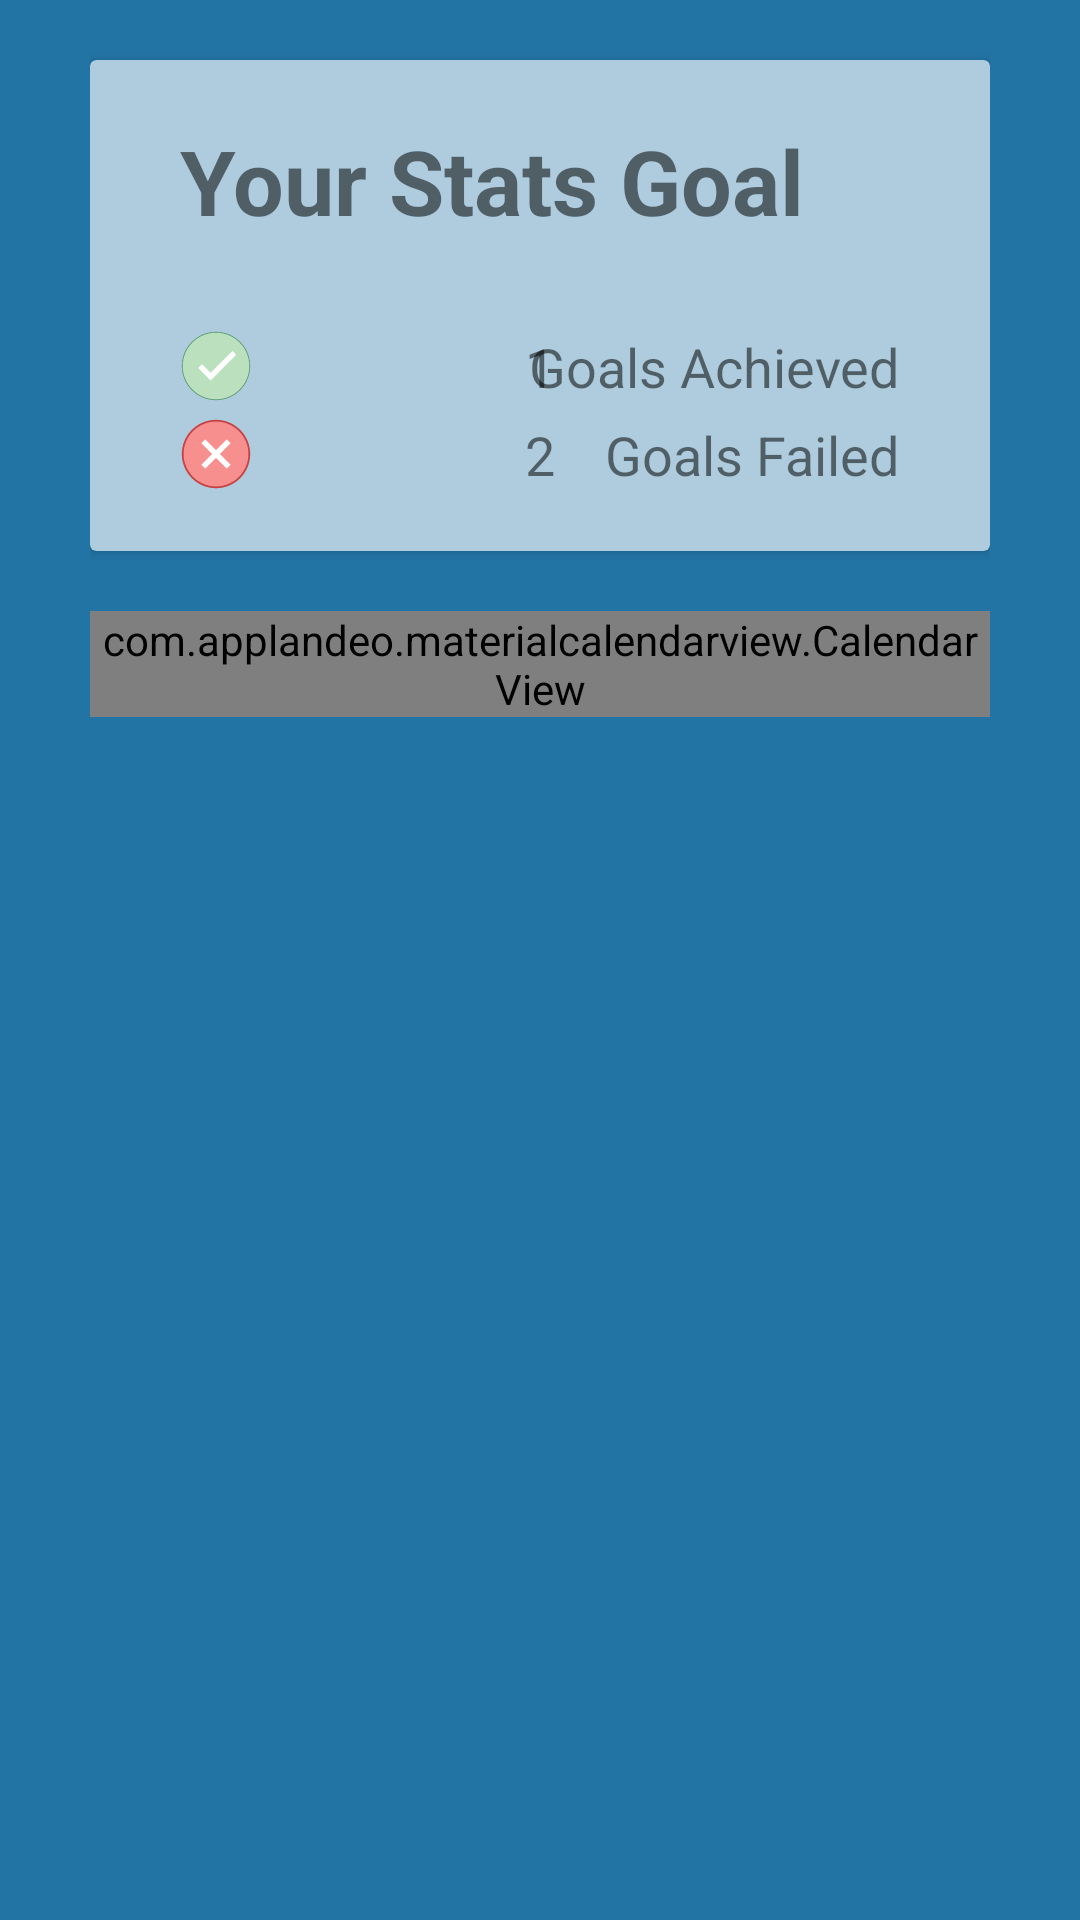

Produce the Android XML layout that renders to this screen, including the resource entries it uses.
<!-- AndroidManifest.xml: application theme AppTheme -->
<!-- res/layout/fragment_calendar.xml -->
<?xml version="1.0" encoding="utf-8"?>
<ScrollView xmlns:android="http://schemas.android.com/apk/res/android"
        xmlns:app="http://schemas.android.com/apk/res-auto"
        xmlns:tools="http://schemas.android.com/tools"
        android:layout_width="match_parent"
        android:layout_height="match_parent"
        android:background="@color/darkBlue"
        tools:context=".CalendarFragment">
    

    <LinearLayout
            android:layout_width="match_parent"
            android:layout_height="match_parent"
            android:orientation="vertical"
            android:paddingHorizontal="@dimen/card_margin_horizontal">

        <androidx.cardview.widget.CardView
                android:id="@+id/cardView"
                android:layout_width="match_parent"
                android:layout_height="wrap_content"
                android:layout_gravity="center"
                android:layout_marginTop="20dp"
                android:backgroundTint="@color/lightBlue">

            <LinearLayout
                    android:layout_width="match_parent"
                    android:layout_height="match_parent"
                    android:layout_marginHorizontal="@dimen/card_margin_horizontal"
                    android:orientation="vertical">

                <TextView
                        android:layout_width="match_parent"
                        android:layout_height="@dimen/textHeight"
                        android:layout_marginVertical="@dimen/titleMargin"
                        android:text="@string/your_stats_goal"
                        android:textSize="@dimen/title"
                        android:textStyle="bold" />

                <LinearLayout
                        android:layout_width="match_parent"
                        android:layout_height="wrap_content"
                        android:layout_marginBottom="@dimen/titleMargin"
                        android:orientation="vertical">

                    <RelativeLayout
                            android:layout_width="match_parent"
                            android:layout_height="wrap_content"
                            android:layout_marginBottom="5dp">


                        <ImageView
                                android:id="@+id/checkedIcon"
                                android:layout_width="24dp"
                                android:layout_height="24dp"
                                android:layout_alignParentStart="true"
                                android:layout_alignParentLeft="true"
                                android:src="@drawable/ic_check_24dp"/>
                        <TextView
                                android:id="@+id/goalsAchievedNumber"
                                android:layout_width="wrap_content"
                                android:layout_height="wrap_content"
                                android:layout_centerHorizontal="true"
                                android:text="1"
                                android:textSize="@dimen/subtitle" />

                        <TextView
                                android:id="@+id/goalsAchievedLabel"
                                android:layout_width="wrap_content"
                                android:layout_height="wrap_content"
                                android:layout_alignParentRight="true"
                                android:text="Goals Achieved"
                                android:textSize="@dimen/subtitle" />
                    </RelativeLayout>


                    <RelativeLayout
                            android:layout_width="match_parent"
                            android:layout_height="wrap_content">


                        <ImageView
                                android:id="@+id/crossIcon"
                                android:layout_width="wrap_content"
                                android:layout_height="wrap_content"
                                android:layout_alignParentStart="true"
                                android:layout_alignParentLeft="true"
                                android:src="@drawable/ic_clear_24dp"
                                app:layout_constraintBottom_toBottomOf="parent" />


                        <TextView
                                android:id="@+id/goalsFailedNumber"
                                android:layout_width="wrap_content"
                                android:layout_height="wrap_content"
                                android:layout_centerHorizontal="true"
                                android:text="2"
                                android:textSize="@dimen/subtitle" />

                        <TextView
                                android:id="@+id/goalsFailed"
                                android:layout_width="wrap_content"
                                android:layout_height="wrap_content"
                                android:layout_alignParentRight="true"
                                android:text="Goals Failed"
                                android:textSize="@dimen/subtitle" />


                    </RelativeLayout>
                </LinearLayout>
            </LinearLayout>
        </androidx.cardview.widget.CardView>


        

        <com.applandeo.materialcalendarview.CalendarView
                android:id="@+id/calendarView"
                android:layout_width="match_parent"
                android:layout_height="match_parent"
                android:layout_marginTop="20dp"
                android:layout_marginBottom="80dp"
                app:abbreviationsBarColor="@color/lightBlue"
                app:headerColor="@color/com_facebook_blue" />

           </LinearLayout>
</ScrollView>
<!-- resources referenced by this layout -->
<resources>
  <color name="darkBlue">#2274a5</color>
  <color name="lightBlue">#AECCDE</color>
  <dimen name="card_margin_horizontal">30dp</dimen>
  <dimen name="subtitle">18dp</dimen>
  <dimen name="textHeight">50dp</dimen>
  <dimen name="title">30dp</dimen>
  <dimen name="titleMargin">20dp</dimen>
  <!-- drawable ic_check_24dp (drawable) -->
  <vector xmlns:android="http://schemas.android.com/apk/res/android"
      android:width="24dp"
      android:height="24dp"
      android:viewportWidth="80"
      android:viewportHeight="80">
    <path
        android:pathData="M40,77.5C19.3,77.5 2.5,60.7 2.5,40S19.3,2.5 40,2.5S77.5,19.3 77.5,40S60.7,77.5 40,77.5z"
        android:fillColor="#bae0bd"/>
    <path
        android:pathData="M40,3c20.4,0 37,16.6 37,37S60.4,77 40,77S3,60.4 3,40S19.6,3 40,3M40,2C19,2 2,19 2,40s17,38 38,38s38,-17 38,-38S61,2 40,2L40,2z"
        android:fillColor="#5e9c76"/>
    <path
        android:pathData="M34,56L20.2,42.2 24.5,38 34,47.6 58.2,23.4 62.5,27.6z"
        android:fillColor="#fff"/>
  </vector>
  <!-- drawable ic_clear_24dp (drawable) -->
  <vector xmlns:android="http://schemas.android.com/apk/res/android"
      android:width="24dp"
      android:height="24dp"
      android:viewportWidth="40"
      android:viewportHeight="40">
    <path
        android:pathData="M20,38.5C9.799,38.5 1.5,30.201 1.5,20S9.799,1.5 20,1.5S38.5,9.799 38.5,20S30.201,38.5 20,38.5z"
        android:fillColor="#f78f8f"/>
    <path
        android:pathData="M20,2c9.925,0 18,8.075 18,18s-8.075,18 -18,18S2,29.925 2,20S10.075,2 20,2M20,1C9.507,1 1,9.507 1,20s8.507,19 19,19s19,-8.507 19,-19S30.493,1 20,1L20,1z"
        android:fillColor="#c74343"/>
    <path
        android:pathData="M13.9894,28.1316L11.8682,26.0103L26.0106,11.8684L28.1318,13.9897z"
        android:fillColor="#fff"/>
    <path
        android:pathData="M11.8682,13.9897L13.9895,11.8684L28.1318,26.0103L26.0105,28.1316z"
        android:fillColor="#fff"/>
  </vector>
  <string name="your_stats_goal">Your Stats Goal</string>
  <style name="AppTheme" parent="Theme.AppCompat.Light">
          
          <item name="colorPrimary">@color/colorPrimary</item>
          <item name="colorPrimaryDark">@color/colorPrimaryDark</item>
          <item name="colorAccent">@color/colorAccent</item>
      </style>
  <color name="colorPrimary">#1C5F88</color>
  <color name="colorPrimaryDark">#939393</color>
  <color name="colorAccent">#000000</color>
</resources>
